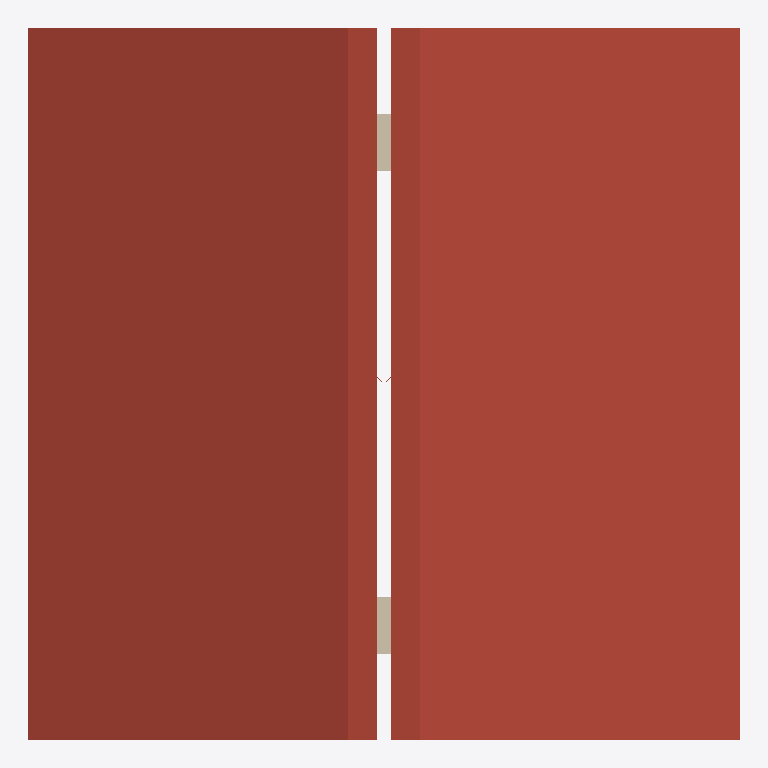
Plan cut of the same IFC building model at storey 'Roof Level' (level 3.00 m, cut at 4.40 m), seen from above with north up, elements coloured by IFC class: 2 walls (beige), 1 roof (red-brown). Cut surfaces are drawn darker.
Extent 5.0 m × 5.0 m × 4.7 m (x, y, z). Storeys (2): Ground Floor at 0.00 m; Roof Level at 3.00 m. Elements (10): 4 IfcWall, 3 IfcWindow, 1 IfcDoor, 1 IfcRoof, 1 IfcSlab.

HEADER;
FILE_DESCRIPTION(('ViewDefinition[DesignTransferView]'),'2;1');
FILE_NAME('Plan.ifc','2025-11-25T08:19:22+05:30',(''),(''),'IfcOpenShell 0.8.3-post1','Bonsai 0.8.3-post1','');
FILE_SCHEMA(('IFC4X3'));
ENDSEC;
DATA;
#1=IFCPROJECT('0rck8HktDFAReN3qgK62BN',$,'My Project',$,$,$,$,(#14,#26),#9);
#31=IFCSITE('1wEvLfjfnDcP7Go3rVInFi',$,'My Site',$,$,#54,$,$,$,$,$,$,$,$);
#37=IFCBUILDING('0ZCcAAD1z9v9YLlKy6iRn6',$,'My Building',$,$,#60,$,$,$,$,$,$);
#43=IFCBUILDINGSTOREY('2j4sADYTn5FxioxuiPsKIj',$,'Ground Floor',$,$,#66,$,$,$,$);
#1885=IFCBUILDINGSTOREY('0bUwXkTwH2GOWNaZLMslNh',$,'Roof Level',$,$,#1906,$,$,$,$);
#1989=IFCROOF('1QzsPQ10nDVBEfiZM6RBMB',$,'Roof',$,$,#2571,#1999,$,.GABLE_ROOF.);
#1297=IFCWALL('2$eM4bU2v1cPM54go3gakt',$,'Wall',$,$,#1456,#1303,$,$);
#1247=IFCWALL('2USou92s58Ew5o9bpRq45m',$,'Wall',$,$,#1392,#1253,$,$);
ENDSEC;